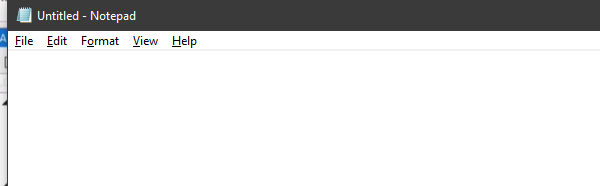
Workflow: Escribir en Notepad

Step 1: Abriendo Notepad on the element in window 'Untitled - Notepad' (notepad.exe)
